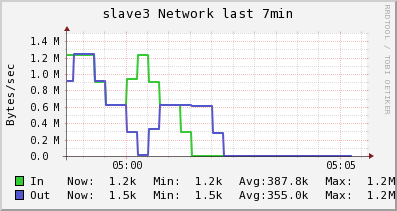

The data file committed next to this chart (first rows):
Timestamp, In, Out
2014-05-30T04:58:45-04:00, 1232220, 911039
2014-05-30T04:59:00-04:00, 1235945, 1242807
2014-05-30T04:59:15-04:00, 1235945, 1242807
2014-05-30T04:59:30-04:00, 906951, 913729
2014-05-30T04:59:45-04:00, 619082, 625786
2014-05-30T05:00:00-04:00, 619082, 625786
2014-05-30T05:00:15-04:00, 942788, 295935
2014-05-30T05:00:30-04:00, 1226032, 7316
2014-05-30T05:00:45-04:00, 902336, 334462
2014-05-30T05:01:00-04:00, 619102, 620716
2014-05-30T05:01:15-04:00, 619102, 620716
2014-05-30T05:01:30-04:00, 290114, 616011
2014-05-30T05:01:45-04:00, 2249, 611895
2014-05-30T05:02:00-04:00, 2249, 611895
2014-05-30T05:02:15-04:00, 1705, 286376
2014-05-30T05:02:30-04:00, 1228, 1546
2014-05-30T05:02:45-04:00, 1228, 1546
2014-05-30T05:03:00-04:00, 1228, 1546
2014-05-30T05:03:15-04:00, 1228, 1546
2014-05-30T05:03:30-04:00, 1228, 1546
2014-05-30T05:03:45-04:00, 1228, 1546
2014-05-30T05:04:00-04:00, 1228, 1546
2014-05-30T05:04:15-04:00, 1228, 1546
2014-05-30T05:04:30-04:00, 1228, 1546
2014-05-30T05:04:45-04:00, 1228, 1546
2014-05-30T05:05:00-04:00, 1228, 1546
2014-05-30T05:05:15-04:00, 1228, 1546
2014-05-30T05:05:30-04:00, NaN, NaN
